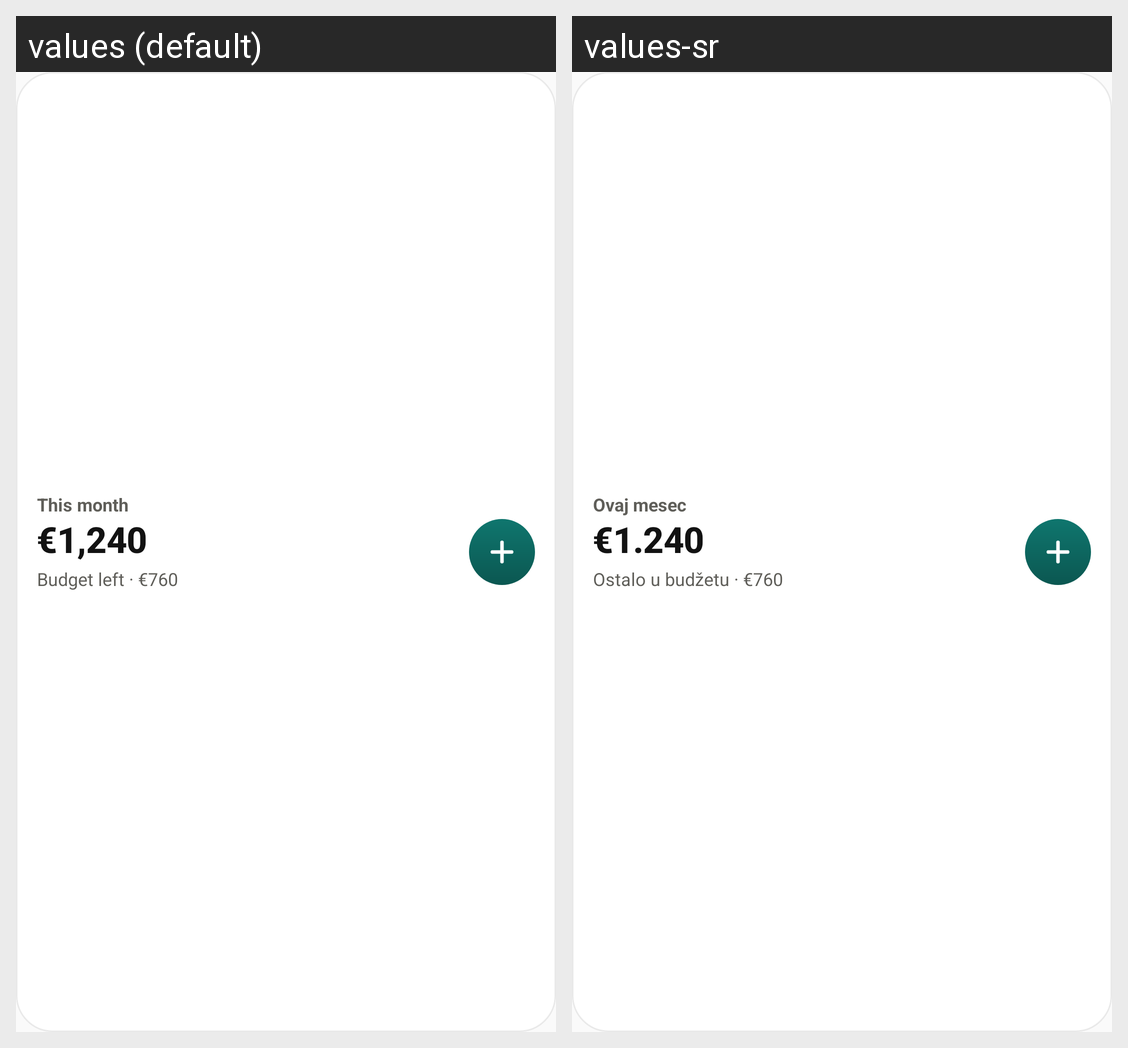

Strings drawn on this Android screen and how each of the app's shown locales translates them:
Android screen res/layout/widget_finance_preview.xml rendered under 2 locales, left to right: values (default), values-sr. Device: Nexus 5 (rendered at 1080×1920; each locale shown at half size, 540×960, under a caption strip naming it); theme AppTheme.
Strings drawn on this screen, with the default value and each locale's value (text and hints the layout hard-codes, and strings that could not be matched under every locale, appear in the picture but are not listed):

widget_placeholder_title
  values: This month
  values-sr: Ovaj mesec

widget_preview_spent
  values: €1,240
  values-sr: €1.240

widget_preview_secondary
  values: Budget left · €760
  values-sr: Ostalo u budžetu · €760
